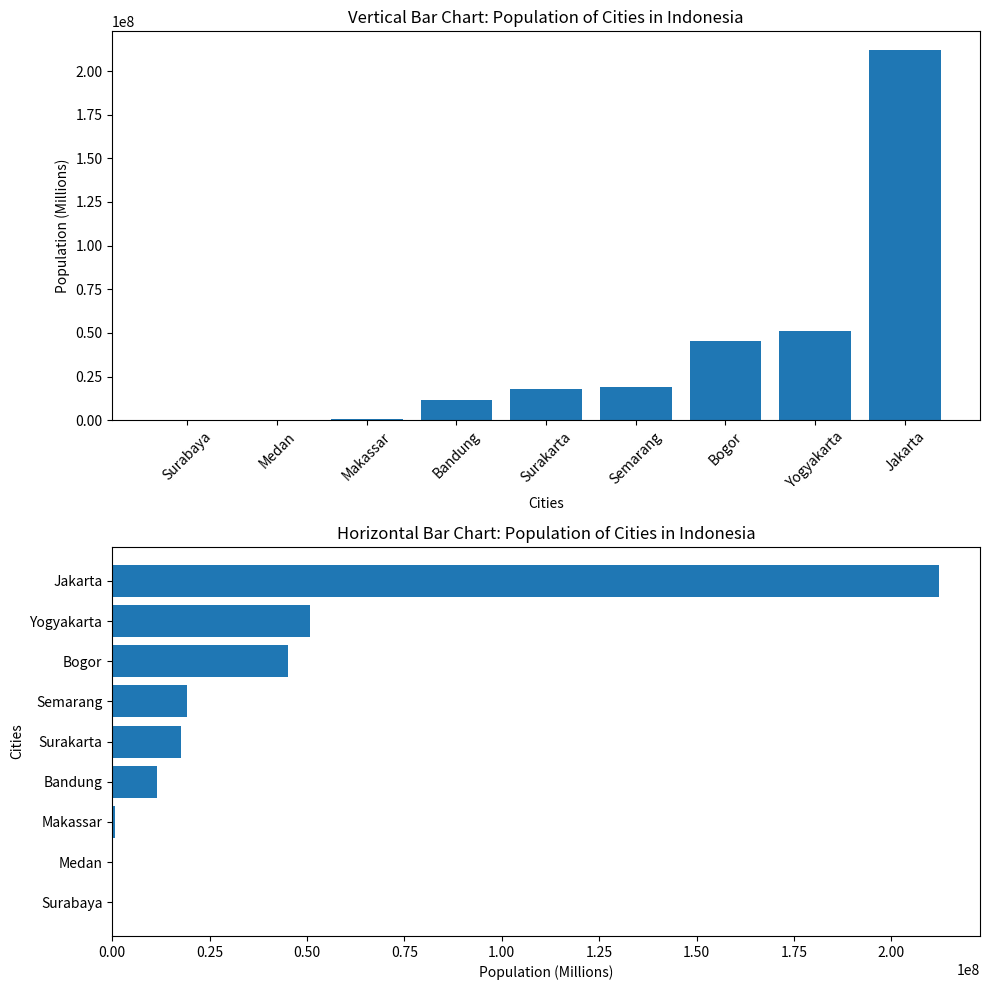

Reproduce this figure in Python.
import matplotlib.pyplot as plt
import pandas as pd

# Data kota dan populasi
cities = ('Bogor', 'Bandung', 'Jakarta', 'Semarang', 'Yogyakarta', 
          'Surakarta', 'Surabaya', 'Medan', 'Makassar')

populations = (45076704, 11626410, 212162757, 19109629, 50819826, 17579085,
               3481, 287750, 785409)

# Membuat DataFrame dari data kota dan populasi
df = pd.DataFrame({
    'Cities': cities,
    'Population': populations
})

# Mengurutkan DataFrame berdasarkan populasi
df.sort_values(by='Population', inplace=True)

# Membuat figure dengan dua subplots: satu untuk bar chart vertikal dan satu untuk horizontal
fig, axs = plt.subplots(2, 1, figsize=(10, 10))

# Grafik batang vertikal
axs[0].bar(x=df["Cities"], height=df["Population"])
axs[0].set_xlabel('Cities')
axs[0].set_ylabel('Population (Millions)')
axs[0].set_title('Vertical Bar Chart: Population of Cities in Indonesia')
axs[0].tick_params(axis='x', rotation=45)  # Memutar label kota

# Grafik batang horizontal
axs[1].barh(y=df["Cities"], width=df["Population"])
axs[1].set_xlabel('Population (Millions)')
axs[1].set_ylabel('Cities')
axs[1].set_title('Horizontal Bar Chart: Population of Cities in Indonesia')

# Menata layout agar grafik tidak saling tumpang tindih
plt.tight_layout()

# Menampilkan grafik
plt.show()
